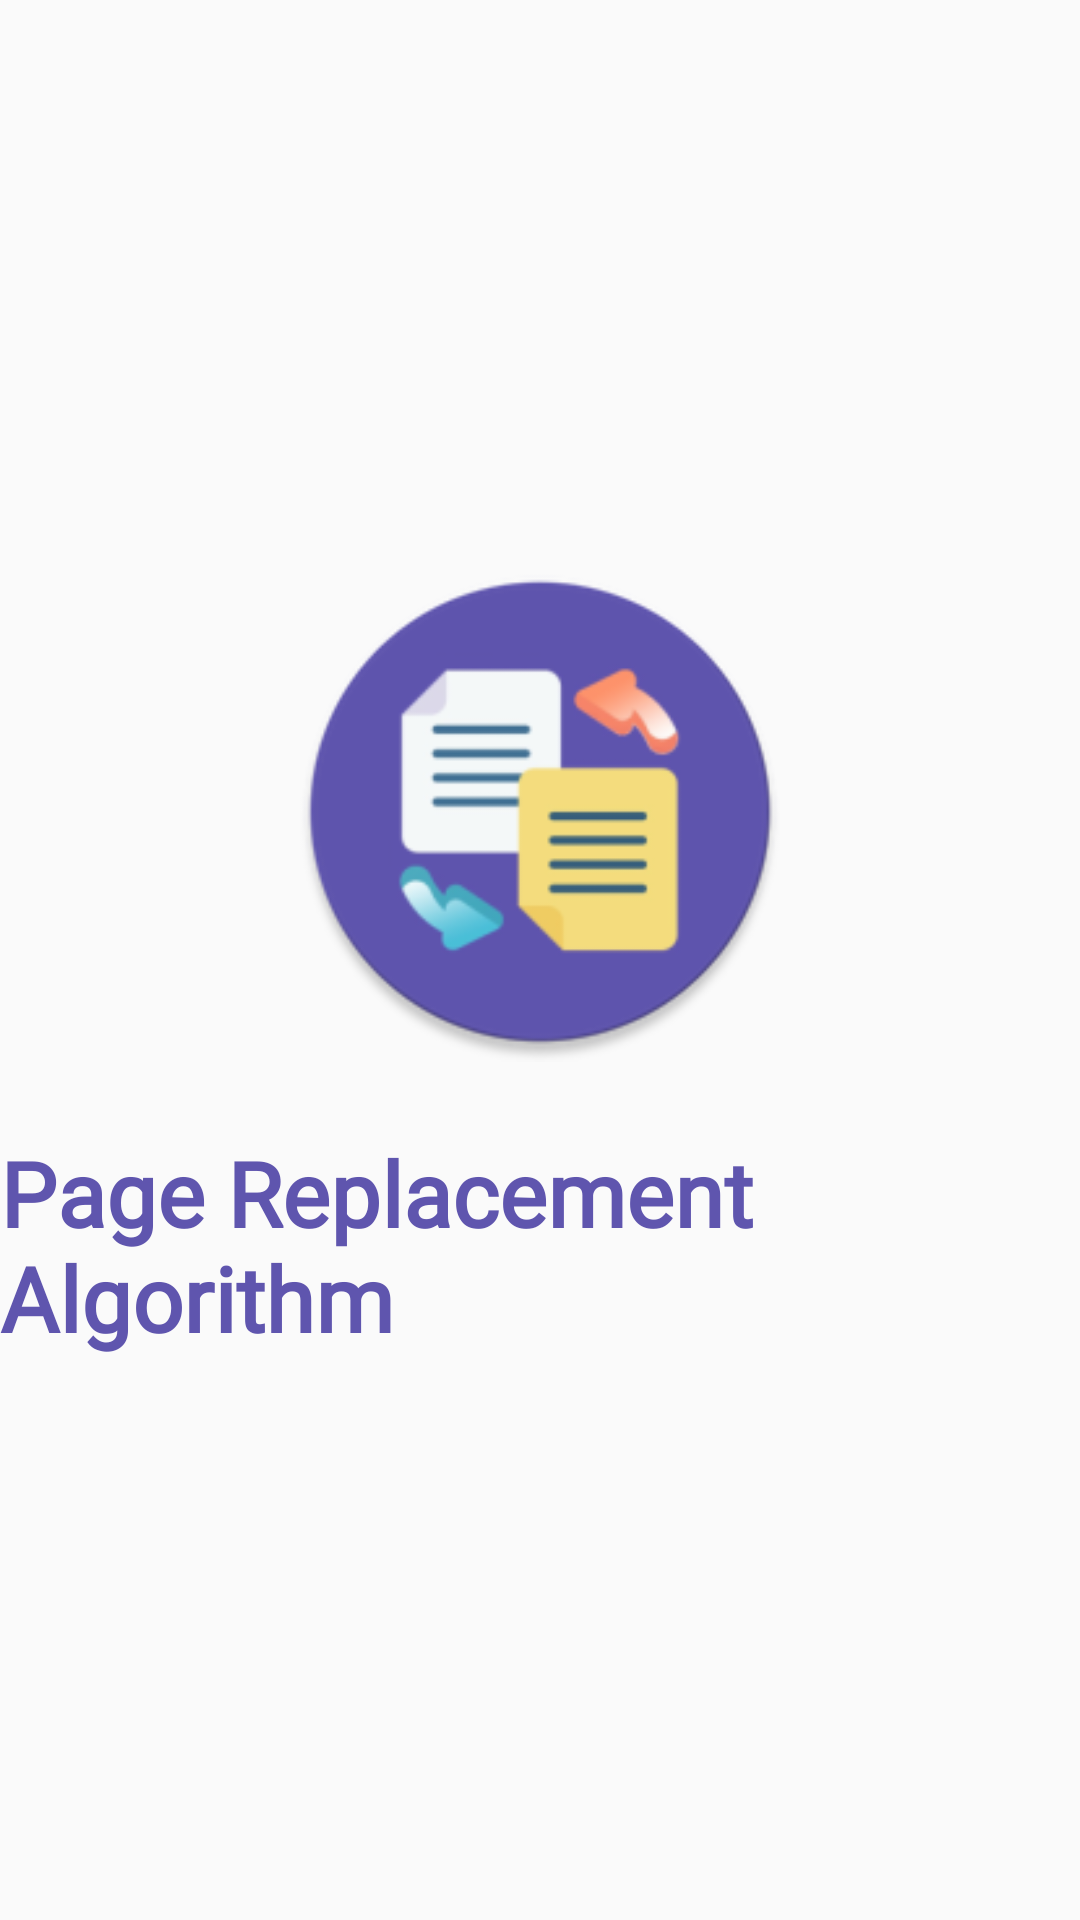

Write the Android layout XML for this screen, with the resource values it uses.
<!-- AndroidManifest.xml: activity theme NoActionBar -->
<!-- res/layout/activity_main.xml -->
<?xml version="1.0" encoding="utf-8"?>
<LinearLayout xmlns:android="http://schemas.android.com/apk/res/android"
    xmlns:app="http://schemas.android.com/apk/res-auto"
    xmlns:tools="http://schemas.android.com/tools"
    android:layout_width="match_parent"
    android:layout_height="match_parent"
    android:gravity="center"
    android:orientation="vertical"
    tools:context=".MainActivity">

    <ImageView
        android:layout_width="500px"
        android:layout_height="500px"
        android:background="@mipmap/ic_launcher_round"
        android:id="@+id/logo"/>

    <TextView
        android:id="@+id/tv1"
        android:layout_width="wrap_content"
        android:layout_height="wrap_content"
        android:text="Page Replacement Algorithm"
        android:layout_below="@+id/logo"
        android:fontFamily="@font/dancing_script"
        android:layout_gravity="center"
        android:layout_marginTop="70px"
        android:textColor="#5f55ae"
        android:textSize="90px"
        android:textStyle="bold" />

</LinearLayout>
<!-- resources referenced by this layout -->
<resources>
  <!-- mipmap ic_launcher_round: png bitmap (mipmap-xhdpi, 6514 bytes) -->
  <style name="NoActionBar" parent="Theme.AppCompat.Light.NoActionBar">
          
          <item name="android:windowActionBar">false</item>
          <item name="android:windowNoTitle">true</item>
          <item name="colorPrimary">#2198F3</item>
          <item name="colorPrimaryDark">#2198F3</item>
          <item name="colorAccent">#2198F3</item>
      </style>
</resources>
